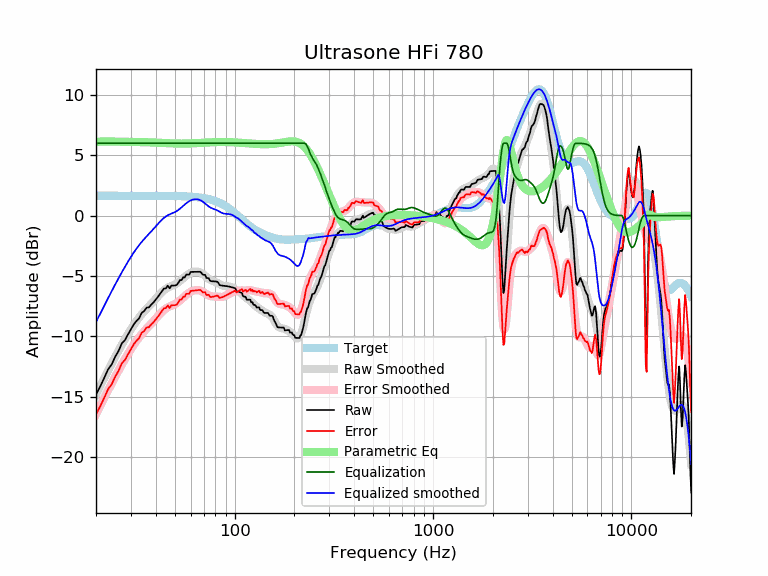

Values plotted in this chart, from the file beside it:
frequency, raw, error, smoothed, error_smoothed, equalization, parametric_eq, equalized_raw, equalized_smoothed, target
20, -14.83, -16.48, -14.82, -16.47, 6.00, 6.10, -8.83, -8.82, 1.65
21, -14.16, -15.80, -14.13, -15.78, 6.00, 6.14, -8.16, -8.13, 1.65
22, -13.46, -15.11, -13.47, -15.12, 6.00, 6.15, -7.46, -7.47, 1.65
23, -12.75, -14.40, -12.85, -14.49, 6.00, 6.15, -6.75, -6.85, 1.65
24, -12.33, -13.98, -12.26, -13.90, 6.00, 6.14, -6.33, -6.26, 1.65
25, -11.70, -13.35, -11.70, -13.35, 6.00, 6.14, -5.70, -5.70, 1.65
26, -11.21, -12.86, -11.18, -12.83, 6.00, 6.13, -5.21, -5.18, 1.65
27, -10.59, -12.23, -10.69, -12.34, 6.00, 6.12, -4.59, -4.69, 1.65
28, -10.31, -11.96, -10.24, -11.88, 6.00, 6.12, -4.31, -4.24, 1.65
29, -9.85, -11.49, -9.81, -11.46, 6.00, 6.11, -3.85, -3.81, 1.65
30, -9.42, -11.06, -9.42, -11.07, 6.00, 6.11, -3.42, -3.42, 1.65
31, -9.02, -10.66, -9.06, -10.71, 6.00, 6.11, -3.02, -3.06, 1.65
32, -8.73, -10.37, -8.74, -10.38, 6.00, 6.10, -2.73, -2.74, 1.65
33, -8.51, -10.15, -8.44, -10.09, 6.00, 6.10, -2.51, -2.44, 1.65
34, -8.06, -9.71, -8.18, -9.82, 6.00, 6.09, -2.06, -2.18, 1.65
35, -7.91, -9.55, -7.94, -9.58, 6.00, 6.09, -1.91, -1.94, 1.65
36, -7.62, -9.27, -7.72, -9.36, 6.00, 6.08, -1.62, -1.72, 1.65
37, -7.60, -9.25, -7.51, -9.15, 6.00, 6.08, -1.60, -1.51, 1.64
38, -7.37, -9.01, -7.30, -8.95, 6.00, 6.07, -1.37, -1.30, 1.64
39, -7.19, -8.83, -7.10, -8.74, 6.00, 6.06, -1.19, -1.10, 1.64
40, -6.97, -8.61, -6.90, -8.54, 6.00, 6.05, -0.97, -0.90, 1.64
41, -6.74, -8.38, -6.70, -8.34, 6.00, 6.05, -0.74, -0.70, 1.64
42, -6.51, -8.15, -6.51, -8.15, 6.00, 6.04, -0.51, -0.51, 1.64
43, -6.27, -7.91, -6.34, -7.98, 6.00, 6.03, -0.27, -0.34, 1.64
44, -6.04, -7.68, -6.19, -7.83, 6.00, 6.02, -0.04, -0.19, 1.64
45, -6.04, -7.67, -6.06, -7.70, 6.00, 6.01, -0.04, -0.06, 1.64
46, -5.80, -7.44, -5.97, -7.60, 6.00, 6.00, 0.20, 0.03, 1.64
47, -6.03, -7.66, -5.89, -7.53, 6.00, 6.00, -0.03, 0.11, 1.63
48, -5.80, -7.43, -5.83, -7.46, 6.00, 5.99, 0.20, 0.17, 1.63
49, -5.80, -7.43, -5.77, -7.40, 6.00, 5.98, 0.20, 0.23, 1.63
50, -5.80, -7.42, -5.70, -7.33, 6.00, 5.98, 0.20, 0.30, 1.63
51, -5.75, -7.37, -5.62, -7.25, 6.00, 5.98, 0.25, 0.38, 1.62
52, -5.57, -7.19, -5.53, -7.15, 6.00, 5.97, 0.43, 0.47, 1.62
53, -5.34, -6.96, -5.42, -7.04, 6.00, 5.97, 0.66, 0.58, 1.62
54, -5.34, -6.95, -5.31, -6.92, 6.00, 5.97, 0.66, 0.69, 1.61
55, -5.12, -6.72, -5.19, -6.80, 6.00, 5.97, 0.88, 0.81, 1.61
56, -5.12, -6.72, -5.08, -6.68, 6.00, 5.97, 0.88, 0.92, 1.60
57, -4.89, -6.49, -4.97, -6.57, 6.00, 5.97, 1.11, 1.03, 1.60
58, -4.89, -6.48, -4.88, -6.47, 6.00, 5.98, 1.11, 1.12, 1.59
59, -4.89, -6.47, -4.80, -6.39, 6.00, 5.98, 1.11, 1.20, 1.58
60, -4.67, -6.25, -4.74, -6.32, 6.00, 5.99, 1.33, 1.26, 1.58
61, -4.66, -6.23, -4.69, -6.26, 6.00, 5.99, 1.34, 1.31, 1.57
62, -4.66, -6.22, -4.66, -6.22, 6.00, 6.00, 1.34, 1.34, 1.56
63, -4.66, -6.21, -4.64, -6.19, 6.00, 6.00, 1.34, 1.36, 1.55
64, -4.66, -6.20, -4.64, -6.17, 6.00, 6.01, 1.34, 1.36, 1.54
65, -4.66, -6.18, -4.65, -6.17, 6.00, 6.01, 1.34, 1.35, 1.53
66, -4.65, -6.17, -4.67, -6.19, 6.00, 6.02, 1.35, 1.33, 1.51
67, -4.65, -6.15, -4.71, -6.22, 6.00, 6.03, 1.35, 1.29, 1.50
68, -4.75, -6.24, -4.77, -6.26, 6.00, 6.03, 1.25, 1.23, 1.49
69, -4.89, -6.36, -4.84, -6.31, 6.00, 6.04, 1.11, 1.16, 1.47
70, -4.90, -6.36, -4.92, -6.37, 6.00, 6.05, 1.10, 1.08, 1.45
71, -4.92, -6.35, -5.00, -6.43, 6.00, 6.05, 1.08, 1.00, 1.44
72, -5.16, -6.57, -5.08, -6.50, 6.00, 6.06, 0.84, 0.92, 1.42
73, -5.17, -6.57, -5.17, -6.56, 6.00, 6.07, 0.83, 0.83, 1.40
74, -5.19, -6.56, -5.24, -6.61, 6.00, 6.07, 0.81, 0.76, 1.37
75, -5.37, -6.72, -5.31, -6.65, 6.00, 6.08, 0.63, 0.69, 1.35
76, -5.43, -6.76, -5.36, -6.68, 6.00, 6.08, 0.57, 0.64, 1.32
77, -5.44, -6.73, -5.40, -6.70, 6.00, 6.08, 0.56, 0.60, 1.30
78, -5.44, -6.71, -5.43, -6.70, 6.00, 6.09, 0.56, 0.57, 1.27
79, -5.45, -6.68, -5.46, -6.70, 6.00, 6.09, 0.55, 0.54, 1.24
... 553 more rows
